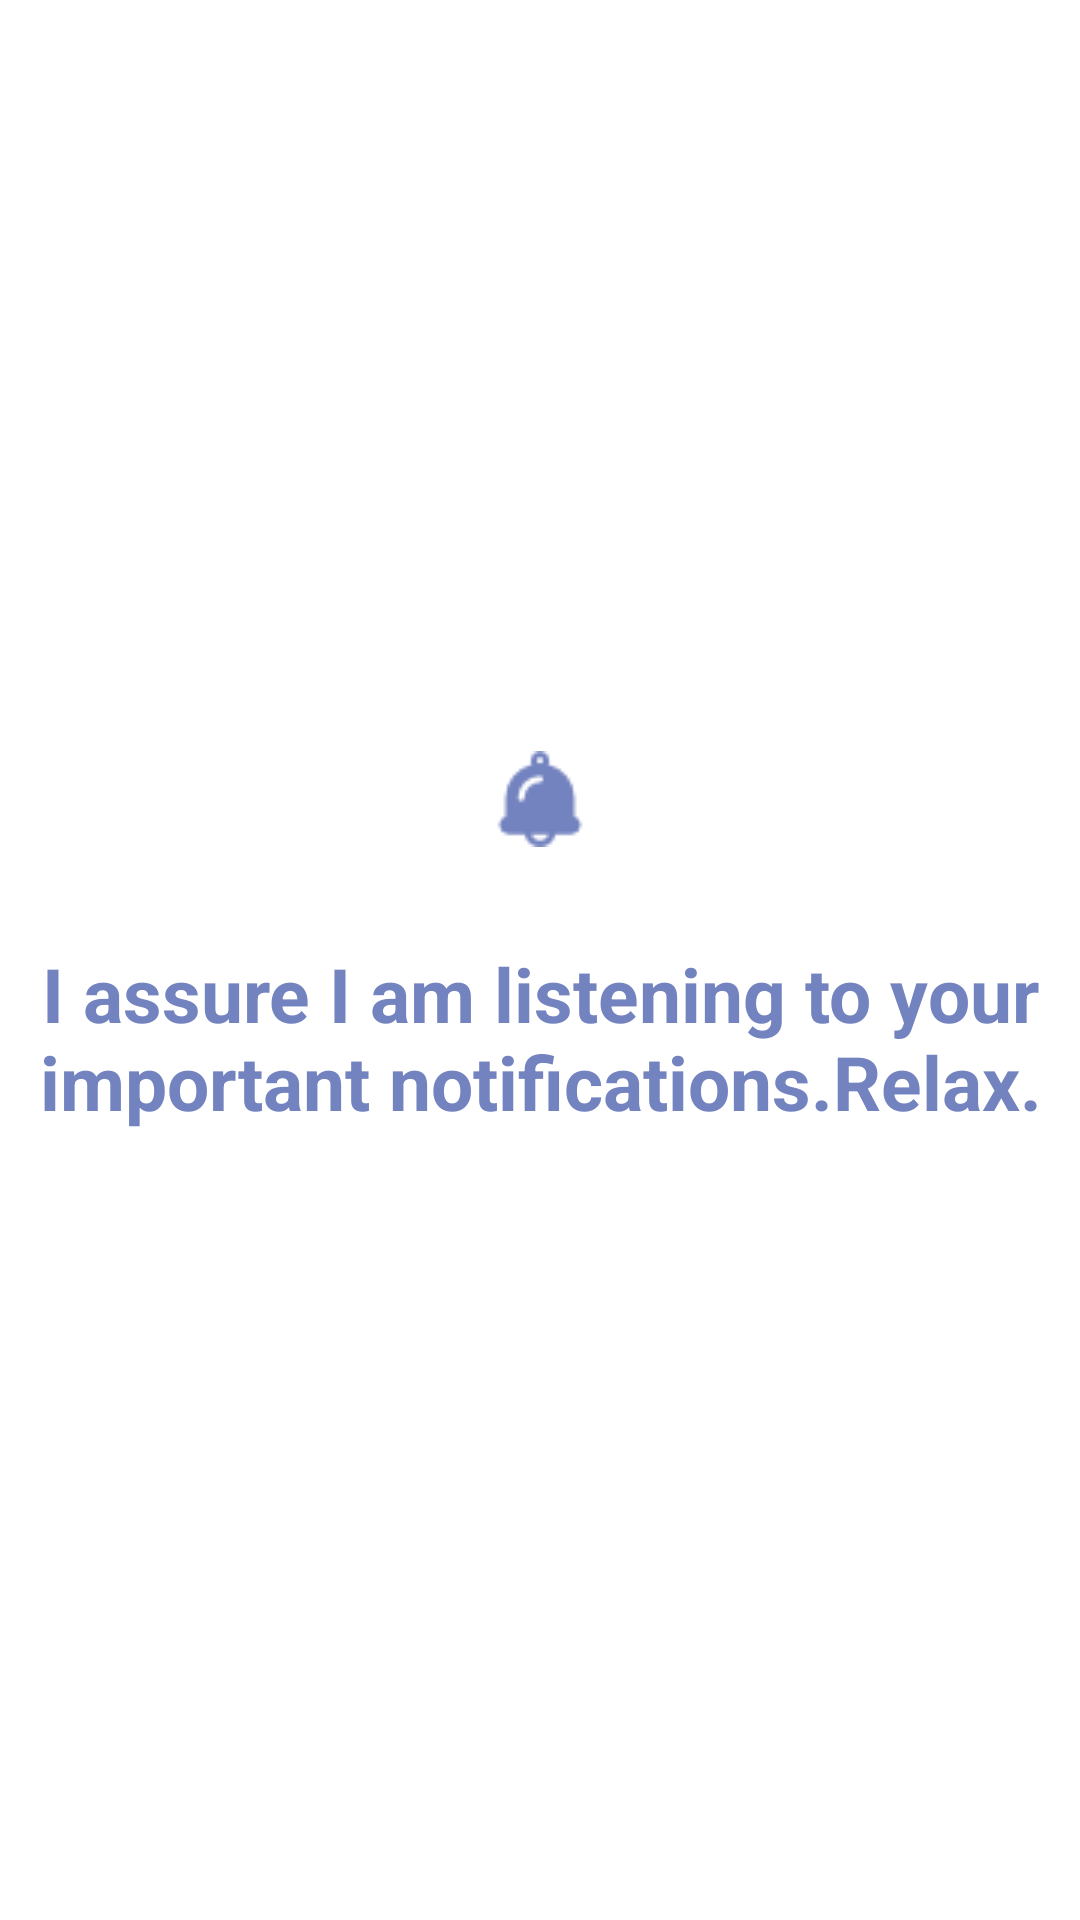

This screen was rendered from an Android layout file. Write that file and the resources it references.
<!-- AndroidManifest.xml: application theme AppTheme -->
<!-- res/layout/splash_layout.xml -->
<?xml version="1.0" encoding="utf-8"?>
<LinearLayout xmlns:android="http://schemas.android.com/apk/res/android"
    android:layout_width="match_parent"
    android:layout_height="match_parent"
    android:background="@color/white"
    android:gravity="center"
    android:orientation="vertical">

    <ImageView
        android:layout_width="match_parent"
        android:layout_height="wrap_content"
        android:src="@mipmap/notification" />

    <Space
        android:layout_width="match_parent"
        android:layout_height="20dp" />

    <TextView
        android:layout_width="match_parent"
        android:layout_height="wrap_content"
        android:layout_gravity="center"
        android:gravity="center"
        android:padding="12dp"
        android:text="I assure I am listening to your important notifications.Relax."
        android:textColor="@color/dark_blue"
        android:textSize="25sp"
        android:textStyle="bold" />
</LinearLayout>
<!-- resources referenced by this layout -->
<resources>
  <color name="dark_blue">#7383BF</color>
  <color name="white">#FFFFFF</color>
  <!-- mipmap notification: png bitmap (mipmap-mdpi, 925 bytes) -->
  <style name="AppTheme" parent="Theme.AppCompat.Light.DarkActionBar">
          
          <item name="colorPrimary">@color/dark_blue</item>
          <item name="colorPrimaryDark">@color/album_title</item>
          <item name="colorAccent">@color/dark_blue</item>
      </style>
  <color name="album_title">#4c4c4c</color>
</resources>
